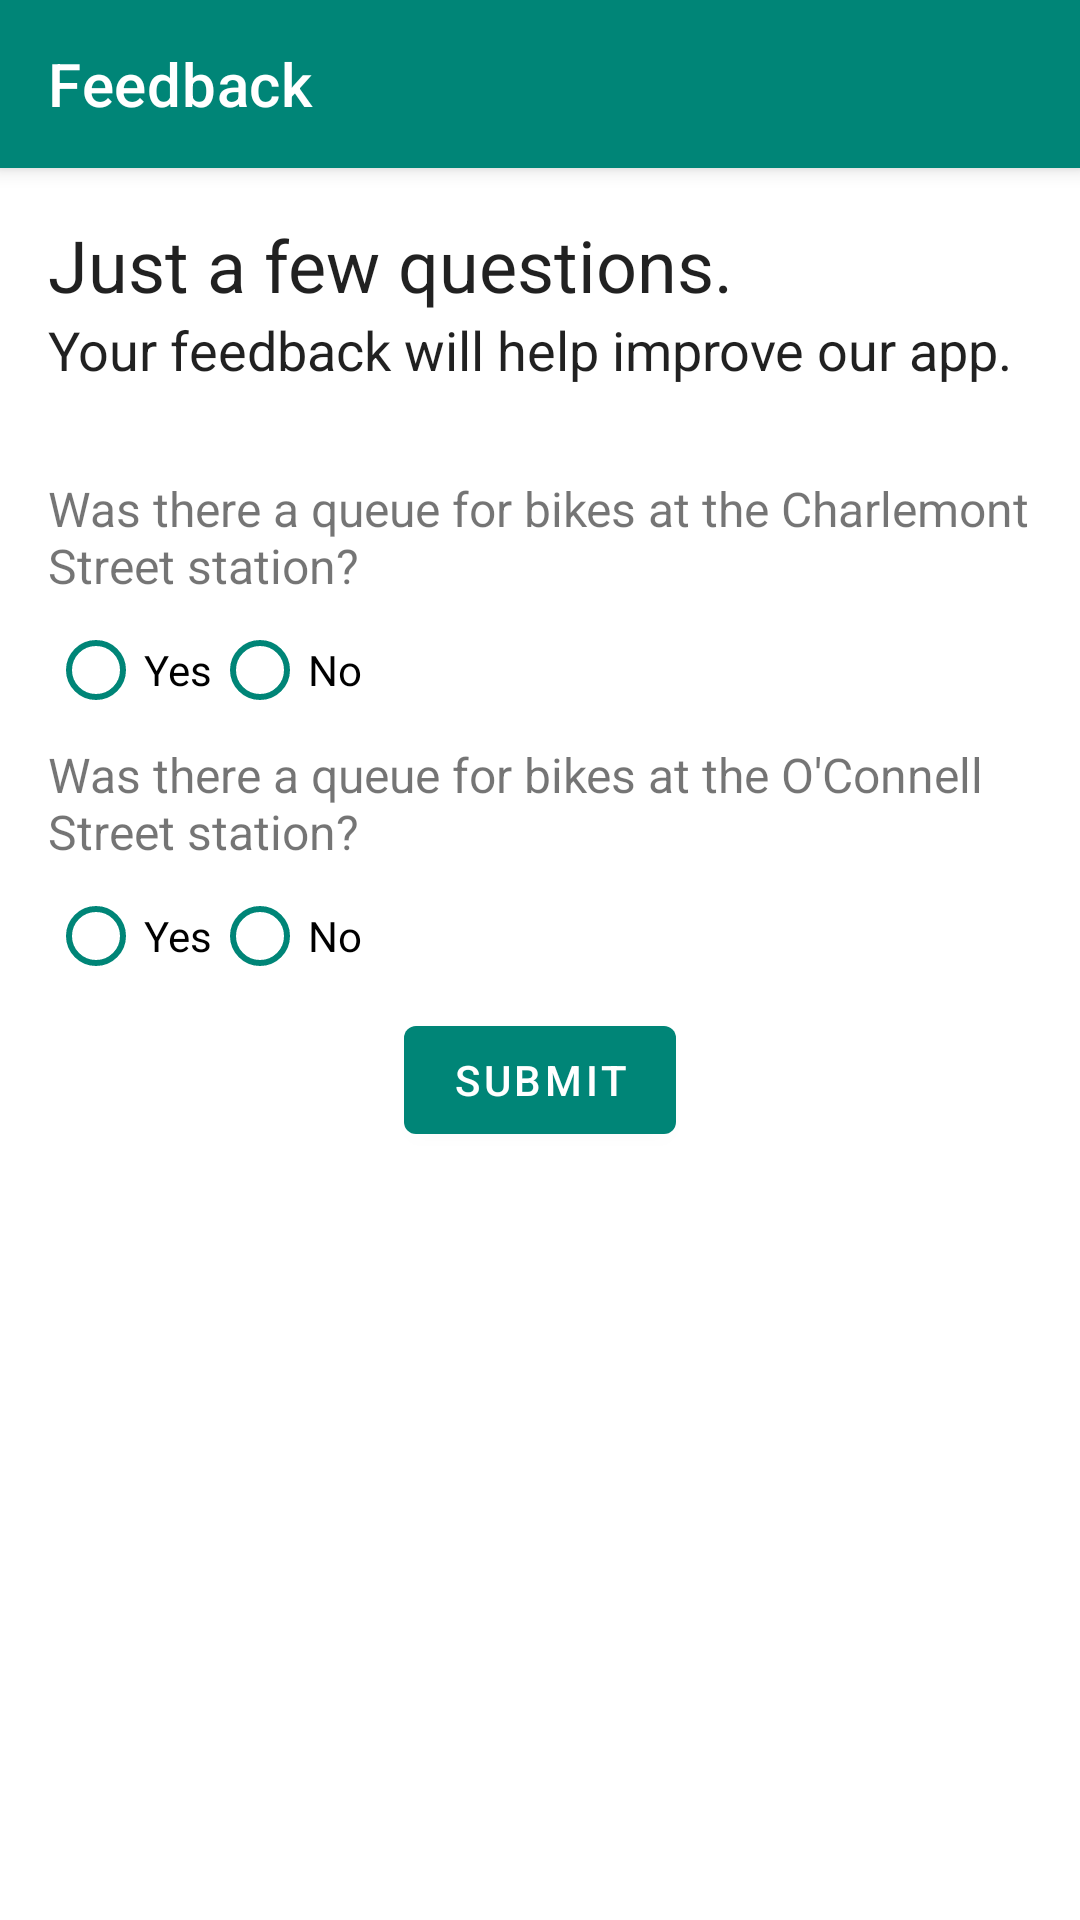

This screen was rendered from an Android layout file. Write that file and the resources it references.
<!-- AndroidManifest.xml: application theme AppTheme -->
<!-- res/layout/activity_feedback.xml -->
<?xml version="1.0" encoding="utf-8"?>
<ScrollView xmlns:android="http://schemas.android.com/apk/res/android"
    xmlns:app="http://schemas.android.com/apk/res-auto"
    xmlns:tools="http://schemas.android.com/tools"
    android:layout_width="match_parent"
    android:forceDarkAllowed="true"
    android:layout_height="match_parent">
    <LinearLayout
        android:orientation="vertical"
        tools:context=".FeedbackActivity"
        android:layout_width="match_parent"
        android:layout_height="match_parent">

        <androidx.appcompat.widget.Toolbar
            android:id="@+id/my_toolbar"
            android:layout_width="match_parent"
            android:layout_height="?attr/actionBarSize"
            app:title="Feedback"
            android:background="?attr/colorPrimary"
            app:titleTextColor="#ffffffff"
            android:elevation="4dp"
            android:theme="@style/ThemeOverlay.AppCompat.ActionBar"
            app:popupTheme="@style/ThemeOverlay.AppCompat.Light"
            xmlns:app="http://schemas.android.com/apk/res-auto"
            xmlns:android="http://schemas.android.com/apk/res/android"/>

        <LinearLayout
            android:layout_width="wrap_content"
            android:layout_height="wrap_content"
            android:orientation="vertical"
            android:padding="16dp">
            <TextView
                android:layout_width="wrap_content"
                android:layout_height="wrap_content"
                android:textSize="24sp"
                android:textColor="?android:attr/textColorPrimary"
                android:text="Just a few questions."/>
            <TextView
                android:layout_width="wrap_content"
                android:layout_height="wrap_content"
                android:textColor="?android:attr/textColorPrimary"
                android:textSize="18dp"
                android:text="Your feedback will help improve our app." />

            <Space
                android:layout_width="wrap_content"
                android:layout_height="30dp"/>

            <TextView
                android:id="@+id/feedback_start_question"
                android:layout_width="wrap_content"
                android:layout_height="wrap_content"
                android:textSize="16sp"
                android:text="Was there a queue for bikes at the Charlemont Street station?"/>

            <RadioGroup
                android:layout_width="wrap_content"
                android:layout_height="wrap_content"
                android:orientation="horizontal">
                <RadioButton
                    android:id="@+id/feedback_start_yes"
                    android:layout_width="wrap_content"
                    android:layout_height="wrap_content"
                    android:buttonTint="@color/colorPrimary"
                    android:text="Yes"/>
                <RadioButton
                    android:id="@+id/feedback_start_no"
                    android:layout_width="wrap_content"
                    android:layout_height="wrap_content"
                    android:buttonTint="@color/colorPrimary"
                    android:text="No"/>
            </RadioGroup>

            <LinearLayout
                android:id="@+id/feedback_start_group"
                android:layout_width="wrap_content"
                android:layout_height="wrap_content"
                android:orientation="vertical"
                android:visibility="gone">
                <TextView
                    android:layout_width="wrap_content"
                    android:layout_height="wrap_content"
                    android:textSize="16sp"
                    android:text="How long did you have to wait?"/>

                <LinearLayout
                    android:layout_width="wrap_content"
                    android:layout_height="wrap_content">

                    <com.google.android.material.slider.Slider
                        android:id="@+id/feedback_start_wait_time"
                        android:layout_width="0dp"
                        android:layout_weight = "1"
                        android:valueFrom="0"
                        android:valueTo="20"
                        android:stepSize="1"
                        android:layout_height="wrap_content"/>

                    <TextView
                        android:id="@+id/start_slider_minutes"
                        android:layout_width="100dp"
                        android:layout_weight = "0"
                        android:layout_height="wrap_content"
                        android:textSize="16sp"
                        android:text="0 minutes"/>
                </LinearLayout>
            </LinearLayout>

            <TextView
                android:id="@+id/feedback_end_question"
                android:layout_width="wrap_content"
                android:layout_height="wrap_content"
                android:textSize="16sp"
                android:text="Was there a queue for bikes at the O'Connell Street station?"/>

            <RadioGroup
                android:layout_width="wrap_content"
                android:layout_height="wrap_content"
                android:orientation="horizontal">
                <RadioButton
                    android:id="@+id/feedback_end_yes"
                    android:layout_width="wrap_content"
                    android:layout_height="wrap_content"
                    android:buttonTint="@color/colorPrimary"
                    android:text="Yes"/>
                <RadioButton
                    android:id="@+id/feedback_end_no"
                    android:layout_width="wrap_content"
                    android:layout_height="wrap_content"
                    android:buttonTint="@color/colorPrimary"
                    android:text="No"/>
            </RadioGroup>

            <LinearLayout
                android:id="@+id/feedback_end_group"
                android:layout_width="wrap_content"
                android:layout_height="wrap_content"
                android:orientation="vertical"
                android:visibility="gone">
                <TextView
                    android:layout_width="wrap_content"
                    android:layout_height="wrap_content"
                    android:textSize="16sp"
                    android:text="How long did you have to wait?"/>

                <LinearLayout
                    android:layout_width="wrap_content"
                    android:layout_height="wrap_content">
                    <com.google.android.material.slider.Slider
                        android:id="@+id/feedback_end_wait_time"
                        android:layout_width="0dp"
                        android:layout_weight = "1"
                        android:valueFrom="0"
                        android:valueTo="20"
                        android:stepSize="1"
                        android:layout_height="wrap_content"/>

                    <TextView
                        android:id="@+id/end_slider_minutes"
                        android:layout_width="100dp"
                        android:layout_weight = "0"
                        android:textSize="16sp"
                        android:layout_height="wrap_content"
                        android:text="0 minutes"/>
                </LinearLayout>
            </LinearLayout>

            <com.google.android.material.button.MaterialButton
                android:id="@+id/feedback_submit_button"
                android:layout_width="wrap_content"
                android:layout_height="wrap_content"
                android:layout_gravity="center"
                android:text="Submit"/>
        </LinearLayout>
    </LinearLayout>
</ScrollView>
<!-- resources referenced by this layout -->
<resources>
  <color name="colorPrimary">#008577</color>
  <style name="AppTheme" parent="Theme.MaterialComponents.DayNight.NoActionBar">
          
          <item name="colorPrimary">@color/colorPrimary</item>
          <item name="colorPrimaryDark">@color/colorPrimaryDark</item>
          <item name="colorAccent">@color/colorAccent</item>
      </style>
  <color name="colorPrimaryDark">#00574B</color>
  <color name="colorAccent">#D81B60</color>
</resources>
